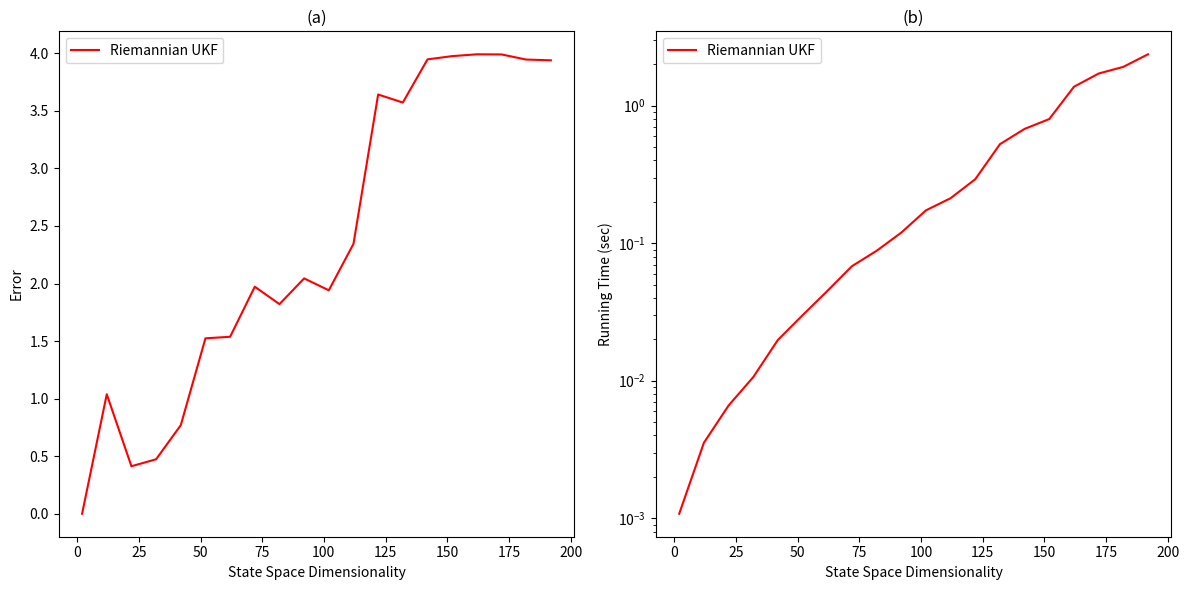

Python code for this plot:
import numpy as np
from scipy.linalg import cholesky
import matplotlib.pyplot as plt
from mpl_toolkits.mplot3d import Axes3D
import time
def Log(x, y):
    """
    Logarithm map on the n-sphere.
    
    Args:
        x (ndarray): Base point on the n-sphere (n-dimensional).
        y (ndarray): Point on the n-sphere to map to the tangent space at x.
    
    Returns:
        v (ndarray): Tangent vector at x.
    """
    # Ensure the input vectors are numpy arrays
    x = np.asarray(x)
    y = np.asarray(y)
    
    # Compute the inner product <x, y>
    inner_product = np.dot(x, y)
    
    # Ensure the inner product is within valid range for arccos
    inner_product = np.clip(inner_product, -1.0, 1.0)
    
    # Compute u = y - (inner_product) * x
    u = y - inner_product * x
    
    # Compute the norm of u
    u_norm = np.linalg.norm(u)
    
    # Compute the logarithm map
    if u_norm > 0:
        v = np.arccos(inner_product) * (u / u_norm)
        # add this to turn back to global representation
        v=v+x
        #you need add 
    else:
        v = np.zeros_like(x)  # This handles the case where x == y
        v = v+x
    
    return v
# def Exp(x, v):
#     """
#     Exponential map on the n-sphere.
    
#     Args:
#         x (ndarray): Base point on the n-sphere (n-dimensional).
#         v (ndarray): Tangent vector at x.
    
#     Returns:
#         y (ndarray): Point on the n-sphere.
#     """
#     # Ensure the input vectors are numpy arrays
#     v = v- np.dot()
#     x = np.asarray(x)
#     v = np.asarray(v)
    
#     # Compute the norm of the tangent vector v
#     v_norm = np.linalg.norm(v)
    
#     # Compute the exponential map
#     if v_norm > 0:
#         y = np.cos(v_norm) * x + np.sin(v_norm) * (v / v_norm)
#     else:
#         y = x  # This handles the case where v is zero
    
#     return y
def Exp(x, v):
    """
    Exponential map on the n-sphere.
    
    Args:
        x (ndarray): Base point on the n-sphere (n-dimensional).
        v (ndarray): Tangent vector at x.
    
    Returns:
        y (ndarray): Point on the n-sphere.
    """

    # Ensure the input vectors are numpy arrays
    x = np.asarray(x)
    v = np.asarray(v)
    #ensure x is on the circle
    x = x/np.linalg.norm(x)
    #ensure v is in tangent space
    v = v- np.dot(x,v)*x
    # Compute the norm of the tangent vector v
    v_norm = np.linalg.norm(v)
    
    # Compute the exponential map
    if v_norm > 0:
        y = np.cos(v_norm) * x + np.sin(v_norm) * (v / v_norm)
    else:
        y = x  # This handles the case where v is zero
    
    return y

def sigma_points(mean, cov, kappa):
    #ensure sigma_points is in tangent space
    def sigma_points_projection(sigma_pts, mean):
        # Compute the dimension n
        n = mean.shape[0]
        # Initialize the projected sigma points
        projected_sigma_pts = np.zeros_like(sigma_pts)
        for i in range(sigma_pts.shape[0]):
            # Project diff onto the tangent plane of mean
            # Assuming tangent plane is orthogonal to mean
            # v = v- np.dot(x,v)*x
            projected_sigma_pts[i] = sigma_pts[i]-np.dot(mean,sigma_pts[i])*mean +mean
        return projected_sigma_pts
    n = mean.shape[0]
    sigma_pts = np.zeros((2 * n + 1, n))
    sigma_pts[0] = mean
    # Eq.(12): sigma points calculation using Cholesky decomposition
    U = np.linalg.cholesky((n + kappa) * cov)
    for i in range(n):
        sigma_pts[i + 1] = mean + U[i]
        sigma_pts[n + i + 1] = mean - U[i]
    # return sigma_pts
    projected_sigma_pts = sigma_points_projection(sigma_pts, mean)
    return projected_sigma_pts




def unscented_transform_M(sigma_pts_L,sigma_pts_R,weights_mean, weights_cov):
    # Choose an initial point for the mean calculation
    #TODO, this is wrong , becaused mean is not on the manifold
    mean = sigma_pts_L[0]

    # Compute the mean on the spherical manifold using the log and exp maps
    tangent_vectors = np.array([Log(mean, pt) for pt in sigma_pts_L])
    weighted_tangent_mean = np.sum(weights_mean[:, np.newaxis] * tangent_vectors, axis=0)
    mean = Exp(mean, weighted_tangent_mean)

    # Compute the covariance on the spherical manifold
    cov = np.zeros((sigma_pts_L.shape[1], sigma_pts_L.shape[1]))
    for m in range(len(sigma_pts_L)):
        log_map = Log(mean, sigma_pts_L[m])
        cov += weights_cov[m] * np.outer(log_map, log_map)

    return mean, cov
    # #only used for debug:
    # return sigma_pts_L[0], np.ones((sigma_pts_L.shape[1], sigma_pts_L.shape[1]))
#sigma_pts =h(σ (m) M )or
# this is used for step1, eq20 amd 21
# for Pxx and Pxy, mean_pred is yt
def unscented_transform(sigma_pts_L,sigma_pts_R,weights_mean, weights_cov):
    n = sigma_pts_R.shape[1]
    # Eq.(13): mean prediction using weighted sum of sigma points
    mean_pred = np.sum(sigma_pts_L*weights_mean[:, np.newaxis] , axis=0)
    cov_pred = np.zeros((n, n))
    for i in range(2 * n + 1):
        diff_L = sigma_pts_L[i] - mean_pred
        diff_R = sigma_pts_R[i] - mean_pred
        # Eq.(14): covariance prediction using weighted outer product of differences
        cov_pred += weights_cov[i] * np.outer(diff_L, diff_R)
    return mean_pred, cov_pred
def unscented_transform_xy(sigma_pts_L,sigma_pts_R,weights_mean, weights_cov):
    #TODO, this is wrong, get a non positive cov
    n = sigma_pts_R.shape[1]
    # Eq.(13): mean prediction using weighted sum of sigma points
    mean_pred = np.sum(sigma_pts_R*weights_mean[:, np.newaxis] , axis=0)
    cov_pred = np.zeros((n, n))
    for i in range(2 * n + 1):
        diff_L = sigma_pts_L[i]
        diff_R = sigma_pts_R[i] - mean_pred
        # Eq.(14): covariance prediction using weighted outer product of differences
        cov_pred += weights_cov[i] * np.outer(diff_L, diff_R)
    return mean_pred, cov_pred
# sigma_pts = σ (m) M, h or f should be added later
# Use the Riemannian generalisation of the unscented transform to estimate the predicted state mean
def ukf_predict(mean, cov, process_model, process_noise_cov, kappa, gamma_state):
    n = mean.shape[0]
    # Generate sigma points
    sigma_pts = sigma_points(mean, cov, kappa)
    sigma_pts_M = np.array([Exp(mean, pt) for pt in sigma_pts])

    sigma_pts_pro_M = np.zeros_like(sigma_pts)
    for i in range(sigma_pts.shape[0]):
        sigma_pts_pro_M[i] = process_model(sigma_pts_M[i], gamma_state)
    
    # Eq.(15): calculate weights for mean
    weights_mean = np.full(2 * n + 1, 1 / (2 * (n + kappa)))
    weights_mean[0] = kappa / (n + kappa)
    weights_cov = weights_mean.copy()
    
    # Predict mean and covariance
    # this is eq20 and 21, sigma_pts is h(x), get e(fx), h(fx)
    mean_pred, cov_pred = unscented_transform_M(sigma_pts_pro_M,sigma_pts_pro_M,weights_mean, weights_cov)
    # Add process noise covariance
    # cov_pred += process_noise_cov*100
    
    return mean_pred, cov_pred
def parallel_transport(Mx, alpha, t):
    M = Mx.shape[0]
    eigvals, eigvecs = np.linalg.eigh(Mx)
    vms = [eigvecs[:, i] for i in range(M)]
    
    def Pt(vm):
        # Implement the parallel transport function, assuming alpha(t) is the curve
        # Parallel transport a vector vm along the curve alpha on the n-dimensional sphere
        def exp_map(v, theta):
            # Exponential map for n-dimensional sphere
            norm_v = np.linalg.norm(v)
            if norm_v < 1e-10:
                return v
            return np.cos(theta) * v + np.sin(theta) * (v / norm_v)

        # Assume alpha(t) = [cos(t), sin(t), 0, ..., 0] on the sphere
        # Here we need to compute the transport at t along the great circle
        theta = t
        vm_t = exp_map(vm, theta)
        
        return vm_t
        
    vms_t = [Pt(vm) for vm in vms]
    Mt = sum(eigvals[i] * np.outer(vms_t[i], vms_t[i]) for i in range(M))
    
    return Mt

def ukf_CovCompute(mean,cov,kappa,gamma_obs,gamma_state):
    n = mean.shape[0]
    # Generate sigma points
    sigma_pts = sigma_points(mean, cov, kappa)
    sigma_pts_M = np.array([Exp(mean, pt) for pt in sigma_pts])
    
    # Eq.(15): calculate weights for mean
    weights_mean = np.full(2 * n + 1, 1 / (2 * (n + kappa)))
    weights_mean[0] = kappa / (n + kappa)
    weights_cov = weights_mean.copy()
    
    # step2: Predict observation mean and covariance
    #TODO they all use unscented_transform and use Pyy,Pxy rather than below name!
    #eq 33,32 and 31(h(sigma))
    #you need verify mean_pred is sigma's corresponding value
    # sigma_pts_obs = np.zeros((2 * n + 1, mean.shape[0]))
    sigma_pts_obs_M = np.zeros((2 * n + 1, mean.shape[0]))

    for i in range(sigma_pts.shape[0]):
        # Propagate each sigma point through the observation model
        # sigma_pts_obs[i] = observation_model(sigma_pts[i], gamma_obs)
        sigma_pts_obs_M[i] = observation_model(sigma_pts_M[i], gamma_obs)
    _, Pyy = unscented_transform(sigma_pts_obs_M,sigma_pts_obs_M,weights_mean, weights_cov)
    _, Pxy = unscented_transform_xy(sigma_pts,sigma_pts_obs_M,weights_mean, weights_cov)
    yt_hat = np.sum(sigma_pts_obs_M*weights_mean[:, np.newaxis], axis=0)

    return Pxy, Pyy,yt_hat
# step2:Compute the Riemannian generalisation of the unscented transform
# step3:Compute state updates
#observation is yt(true)
def ukf_update(mean_pred, cov_pred, observation, yt_hat, Pxy,Pyy):
    #Debug, suppose x is dim-1
    # dim = mean_pred.shape[0]
    # # Pxy = np.eye(dim) * 0.1
    # Pxy = np.ones((dim-1, dim))*0.1
    # Pyy = np.eye(dim) * 0.1
    # cov_pred = np.eye(dim-1)

    #suppose x is dim
    dim = mean_pred.shape[0]
    Pxy = np.eye(dim) * 0.1
    # Pxy = np.ones((dim-1, dim))*0.1
    Pyy = np.eye(dim) * 100
    cov_pred = np.eye(dim)
    #Debug
    kalman_gain = Pxy @ np.linalg.inv(Pyy)
    # kalman_gain = np.eye(dim) * 0.01


    mean_upd_tangent = mean_pred+kalman_gain@Log(yt_hat,observation)
    # Update covariance using the Kalman gain
    #TODO below Pyy,Pxy,cov_pred is positive, but cov_upd is not
    #mean_upd is on sphere, so it's not totally wrong
    cov_upd = cov_pred - kalman_gain @ Pyy @ kalman_gain.T
    # Update mean using the Kalman gain
    mean_upd = Exp(mean_pred,mean_upd_tangent)
    #TODO I'm not sure what this step is doing....
    # cov_upd =  parallel_transport(cov_upd, lambda t: mean_upd, 1.0)  # Assuming alpha(t) = mean_upd, t = 1.0
    return mean_upd, cov_upd
def ukf(mean, cov, observations, process_model, observation_model, process_noise_cov, obs_noise_cov, kappa, gamma_state, gamma_obs):
    n = mean.shape[0]
    num_obs = len(observations)
    filtered_means = np.zeros((num_obs, n))
    filtered_covs = np.zeros((num_obs, n, n))
    
    #get a trajectory of a filtered result, 
    # TODO len(observations) is not dimension, it's (should be) number of observations
    for i in range(num_obs):
        #based on x_t-1 to predict xt, no observation here
        mean_pred, cov_pred = ukf_predict(mean, cov, process_model, process_noise_cov, kappa, gamma_state)
        Pxy,Pyy,yt_hat = ukf_CovCompute(mean,cov,kappa,gamma_obs,gamma_state)
        # Pxy,Pyy,yt_hat = ukf_CovCompute(mean_pred,cov_pred,kappa,gamma_obs,gamma_state)

        #add an observation here and get new x 
        mean, cov = ukf_update(mean_pred, cov_pred, observations[i], yt_hat, Pxy,Pyy)


        filtered_means[i] = mean
        filtered_covs[i] = cov
        # filtered_means[i] = observations[i]
        # filtered_covs[i] = cov_pred
    
    return filtered_means, filtered_covs

def tangent_noise(state, gamma_state):
    """
    Generate a noise vector in the tangent space of the sphere at the given state.
    
    Args:
        state (ndarray): Base point on the n-sphere (n-dimensional).
        gamma_state (float): Standard deviation of the Gaussian noise.
    
    Returns:
        tangent_noise (ndarray): Noise vector in the tangent space at the given state.
    """
    noise = np.random.multivariate_normal(np.zeros_like(state), gamma_state**2 * np.eye(len(state)))
    proj = np.dot(noise, state) * state
    tangent_noise = noise - proj
    return tangent_noise

def process_model(state, gamma_state):
    """
    Process model as described in the image.
    Propagate the state using the exponential map with Gaussian noise.
    
    Args:
        state (ndarray): Current state on the n-sphere (n-dimensional).
        gamma_state (float): Standard deviation of the state noise.
    
    Returns:
        new_state (ndarray): New state on the n-sphere.
    """
    noise = tangent_noise(state, gamma_state)
    return Exp(state, noise)

def observation_model(state, gamma_obs):
    # Observation model as described in the image
    # Sample observation from a Gaussian distribution centered at the state
    noise = np.random.multivariate_normal(np.zeros_like(state), gamma_obs**2 * np.eye(len(state)))
    return state + noise


def generate_synthetic_data(num_points, gamma_state, gamma_obs,dim=3):
    true_states = []
    observations = []
    
    # state = np.array([0.557, 0.557, -0.557])
    # Initialize state on the n-sphere (random point on unit sphere in `dim` dimensions)
    state = np.random.randn(dim)
    state /= np.linalg.norm(state)

    state[0] = 1.0
    state[1:] = 0.0
    true_states.append(state)
    observation = observation_model(state, gamma_obs)
    observations.append(observation)
    for _ in range(num_points-1):
        # noise = np.random.multivariate_normal(np.zeros_like(state), (gamma_state**2 / 3) * np.eye(len(state)))
        # state = Exp(state, noise)
        state = process_model(state,gamma_state)
        true_states.append(state)
        
        observation = observation_model(state, gamma_obs)
        observations.append(observation)
    
    return np.array(true_states), np.array(observations)
def plot_synthetic_data(true_states, observations):
    fig = plt.figure()
    ax = fig.add_subplot(111, projection='3d')
    
    # Sphere for reference
    u = np.linspace(0, 2 * np.pi, 100)
    v = np.linspace(0, np.pi, 100)
    x = np.outer(np.cos(u), np.sin(v))
    y = np.outer(np.sin(u), np.sin(v))
    z = np.outer(np.ones(np.size(u)), np.cos(v))
    ax.plot_wireframe(x, y, z, color='b', alpha=0.1)
    
    # Plot true states and connect them to show the trajectory
    ax.scatter(true_states[:, 0], true_states[:, 1], true_states[:, 2], color='orange', label='True States')
    ax.plot(true_states[:, 0], true_states[:, 1], true_states[:, 2], color='orange', linestyle='-', marker='o', markersize=2)
    
    # Plot observations and connect them to corresponding true states
    ax.scatter(observations[:, 0], observations[:, 1], observations[:, 2], color='purple', marker='s', label='Observations')
    for i in range(len(true_states)):
        ax.plot([true_states[i, 0], observations[i, 0]], [true_states[i, 1], observations[i, 1]], [true_states[i, 2], observations[i, 2]], color='purple', linestyle='-')
    
    ax.set_xlabel('X')
    ax.set_ylabel('Y')
    ax.set_zlabel('Z')
    ax.set_box_aspect([1,1,1])  # Set equal scaling for all axes
    ax.legend(loc='upper right')
    plt.title('Fig. 3 Example of synthetic data\nTrue states and observations on the sphere')
    plt.show()


def evaluate_ukf(dimensions, num_points=1, kappa=3):
    errors = []
    times = []
    
    for dim in dimensions:
        # gamma_state = 0.5 / np.sqrt(dim) 
        # gamma_obs = 0.1
        gamma_state = 0.2
        gamma_obs = 0.1
        process_noise_cov = (gamma_state**2 / dim) * np.eye(dim)
        obs_noise_cov = (gamma_obs**2) * np.eye(dim)
        
        true_states, observations = generate_synthetic_data(num_points, gamma_state, gamma_obs, dim)
        
        # Initial state for UKF
        mean = true_states[0]

        cov = np.eye(dim) * 1
        cov[0, 0] = 0.00000001

        start_time = time.time()
        filtered_means, filtered_covs = ukf(mean, cov, observations, process_model, observation_model, process_noise_cov, obs_noise_cov, kappa, gamma_state, gamma_obs)
        end_time = time.time()
        
        mse = np.mean(np.linalg.norm(filtered_means - true_states, axis=1)**2)
        
        errors.append(mse)
        times.append(end_time - start_time)
    
    return np.array(errors), np.array(times)

def plot_ukf_results(dimensions, errors, times):
    fig, axs = plt.subplots(1, 2, figsize=(12, 6))

    # Error plot
    axs[0].plot(dimensions, errors, color='red', label='Riemannian UKF')
    axs[0].set_xlabel('State Space Dimensionality')
    axs[0].set_ylabel('Error')
    axs[0].set_title('(a)')
    axs[0].legend()

    # Time plot
    axs[1].plot(dimensions, times, color='red', label='Riemannian UKF')
    axs[1].set_xlabel('State Space Dimensionality')
    axs[1].set_ylabel('Running Time (sec)')
    axs[1].set_yscale('log')
    axs[1].set_title('(b)')
    axs[1].legend()

    plt.tight_layout()
    plt.show()

# Define the range of dimensions to test
dimensions = np.arange(2, 202, 10)

# Evaluate UKF for different dimensions
errors, times = evaluate_ukf(dimensions)

# Plot results
plot_ukf_results(dimensions, errors, times)